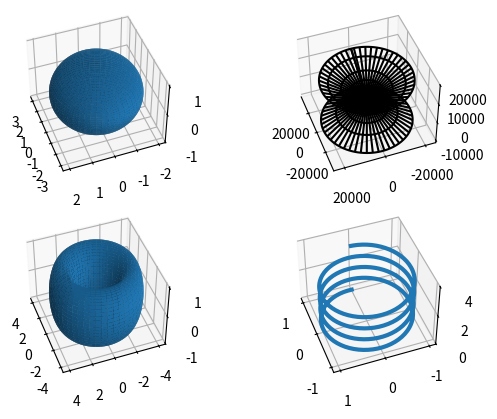

Generate this figure with matplotlib:
# -*- coding: utf-8 -*-
"""
Created on Tue Nov 19 12:15:50 2019

[redacted]
"""
#import mpmath
import numpy as np
import matplotlib.pyplot as plt
import matplotlib as mpl
from mpl_toolkits.mplot3d import Axes3D
'''
#Zad 8.1
print('Zad 8.1')
fig=plt.figure()
ax=Axes3D(fig)
t=np.linspace(0,8*np.pi,500)
x=np.cos(t)
y=np.sin(t)
z=t/8
ax.plot(x,y,z,linewidth=3)
#Zad 8.2
print('Zad 8.2')
fig=plt.figure()
ax = plt.axes(projection='3d')
u=np.linspace(-np.pi,np.pi,50)
X,Y=np.meshgrid(u,u)
Z=np.sin(X)*np.sin(Y)*(X**2+Y**2)
ax.plot_wireframe(X, Y, Z, rstride=1, cstride=1)
#Zad 8.3
print('Zad 8.3')
x=np.linspace(-3,3,200)
y=np.linspace(-3,3,200)
fig=plt.figure()
ax=plt.axes(projection='3d')
X,Y=np.meshgrid(x,y)
Log=X**2+Y**2
Z=np.sqrt(4-Log)
Z[Log>=4]=0
Z[(Log<=1)*(Log>=0)]=(Log*np.sqrt(3))[(Log<=1)*(Log>=0)]
ax.plot_surface(X,Y,Z,rstride=1,cstride=1,color='w')
#Zad 8.4
print('Zad 8.4')
R=3;r=1
tau=np.linspace(0,2*np.pi,200)
fi=np.linspace(0,2*np.pi,200)
fig=plt.figure()
ax=plt.axes(projection='3d')
TAU, FI = np.meshgrid(tau,fi)
x,y,z=(R+r*np.cos(FI))*np.cos(TAU),(R+r*np.cos(FI))*np.sin(TAU),r*np.sin(FI)
ax.plot_surface(x,y,z,rstride=2,cstride=1)
ax.azim,ax.elev=160,45
f=lambda t, f: [(R+r*mpmath.cos(f)*mpmath.cos(t)),((R+r*mpmath.cos(f))*mpmath.sin(t)),r*mpmath.sin(f)]
mpmath.splot(f,[0,mpmath.pi*2],[0,mpmath.pi*2])
#Zad 8.5
print('Zad 8.5')
R=3;h=2;n=1
u=np.linspace(0,np.pi*2,100)
v=np.linspace(-h/2,h/2,100)
x=lambda u,v:(R+v*np.cos(n*u)/2)*np.cos(u)
y=lambda u,v:(R+v*np.cos(n*u/2))*np.sin(u)
z=lambda u,v:v*np.sin(n*u/2)
U,V=np.meshgrid(u,v)
X,Y,Z=x(U,V),y(U,V),z(U,V)
fig=plt.figure()
ax=plt.axes(projection='3d')
ax.plot_surface(X,Y,Z,rstride=2,cstride=1)
ax.azim,ax.elev=30,30
'''
#Zad 8.6
print('Zad 8.6')
a=3;b=2;c=1
fig=plt.figure()
# Elipsoid
ax=fig.add_subplot(2,2,1,projection='3d')
U=np.linspace(0,np.pi*2,100)
V=np.linspace(-np.pi/2,np.pi/2,100)
u,v=np.meshgrid(U,V)
x,y,z=(a*np.cos(u))*np.cos(v),(b*np.sin(u))*np.cos(v),c*np.sin(v)
ax.plot_surface(x,y,z)
xlocs =np.linspace(-3,3,7) 
ax.set_xticks(xlocs, minor = False)
ylocs =np.linspace(-2,2,5) 
ax.set_yticks(ylocs, minor = False)
zlocs =np.linspace(-1,1,3) 
ax.set_zticks(zlocs, minor = False)
ax.azim,ax.elev=160,45
# Giperboloid
ax=fig.add_subplot(2,2,2,projection='3d')
U=np.linspace(0,np.pi*2,100)
V=np.linspace(-10,10,100)
u,v=np.meshgrid(U,V)
x,y,z=(a*np.cos(u))*np.cosh(v),(b*np.sin(u))*np.cosh(v),c*np.sinh(v)
ax.plot_wireframe(x,y,z,color='k')
xlocs =np.linspace(-2,2,3) 
ax.set_xticks(xlocs*10000, minor = False)
ylocs =np.linspace(-2,2,3) 
ax.set_yticks(ylocs*10000, minor = False)
zlocs =np.linspace(-1,2,4) 
ax.set_zticks(zlocs*10000, minor = False)
ax.azim,ax.elev=160,45
# Tor
R=3;r=1
ax=fig.add_subplot(2,2,3,projection='3d')
tau=np.linspace(0,2*np.pi,200)
fi=np.linspace(0,2*np.pi,200)
TAU, FI = np.meshgrid(tau,fi)
x,y,z=(R+r*np.cos(FI))*np.cos(TAU),(R+r*np.cos(FI))*np.sin(TAU),r*np.sin(FI)
ax.plot_surface(x,y,z)
ax.azim,ax.elev=160,45
xlocs =np.linspace(-4,4,5) 
ax.set_xticks(xlocs, minor = False)
ylocs =np.linspace(-4,4,5) 
ax.set_yticks(ylocs, minor = False)
zlocs =np.linspace(-1,1,3) 
ax.set_zticks(zlocs, minor = False)
# Something
ax=fig.add_subplot(2,2,4,projection='3d')
t=np.linspace(0,8*np.pi,500)
x=np.cos(t)
y=np.sin(t)
z=t/8
ax.plot(x,y,z,linewidth=3)
ax.azim,ax.elev=160,45
xlocs =np.linspace(-1,1,3) 
ax.set_xticks(xlocs, minor = False)
ylocs =np.linspace(-1,1,3) 
ax.set_yticks(ylocs, minor = False)
zlocs =np.linspace(-0,4,3) 
ax.set_zticks(zlocs, minor = False)